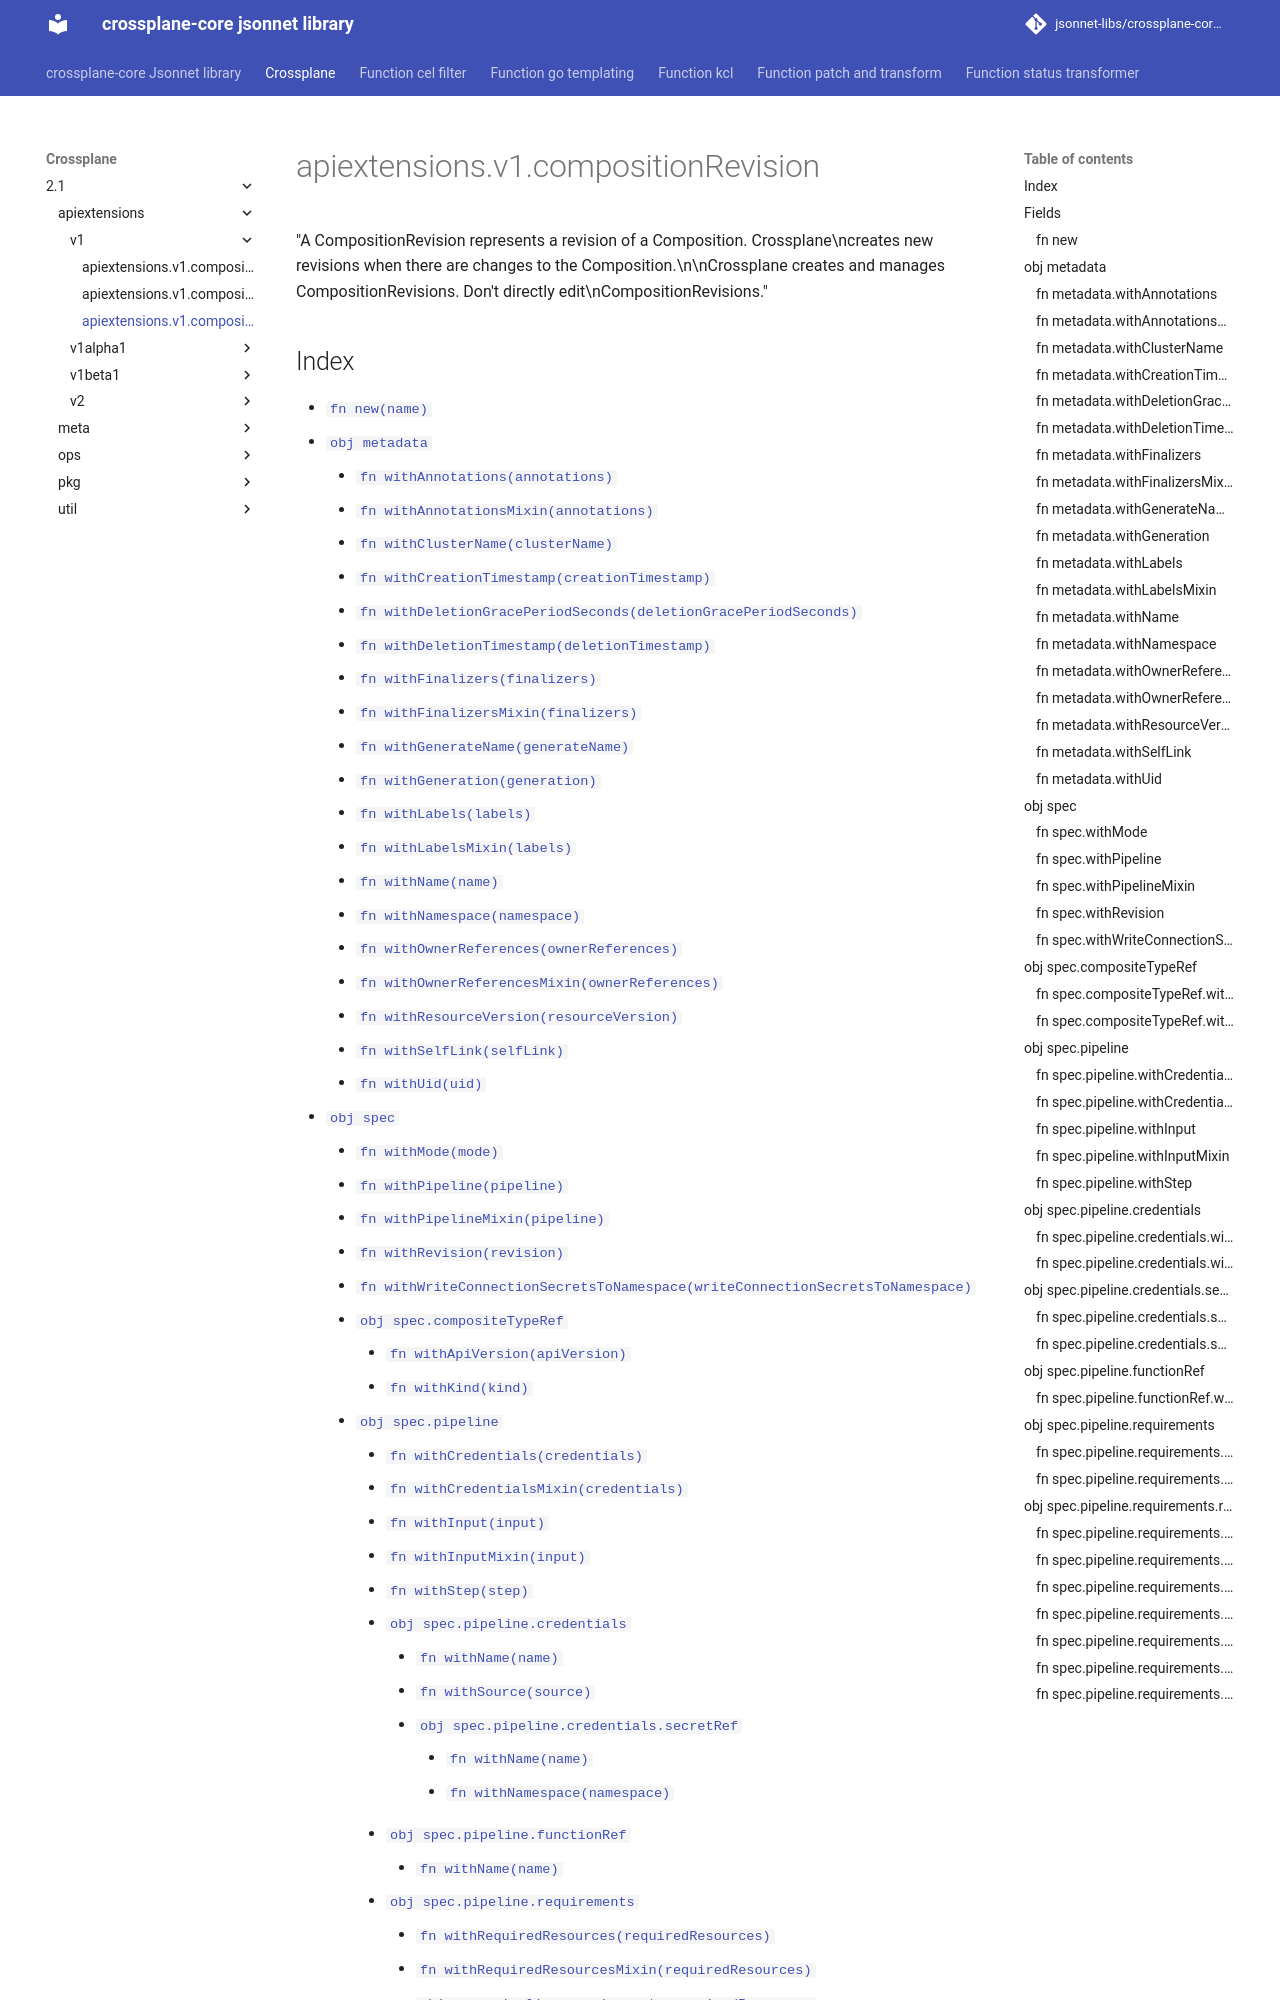

repository: jsonnet-libs/crossplane-core-libsonnet · page: crossplane/2.1/apiextensions/v1/compositionRevision/index.html · generator: mkdocs

---
permalink: /crossplane/2.1/apiextensions/v1/compositionRevision/
---

# apiextensions.v1.compositionRevision

"A CompositionRevision represents a revision of a Composition. Crossplane\ncreates new revisions when there are changes to the Composition.\n\nCrossplane creates and manages CompositionRevisions. Don't directly edit\nCompositionRevisions."
